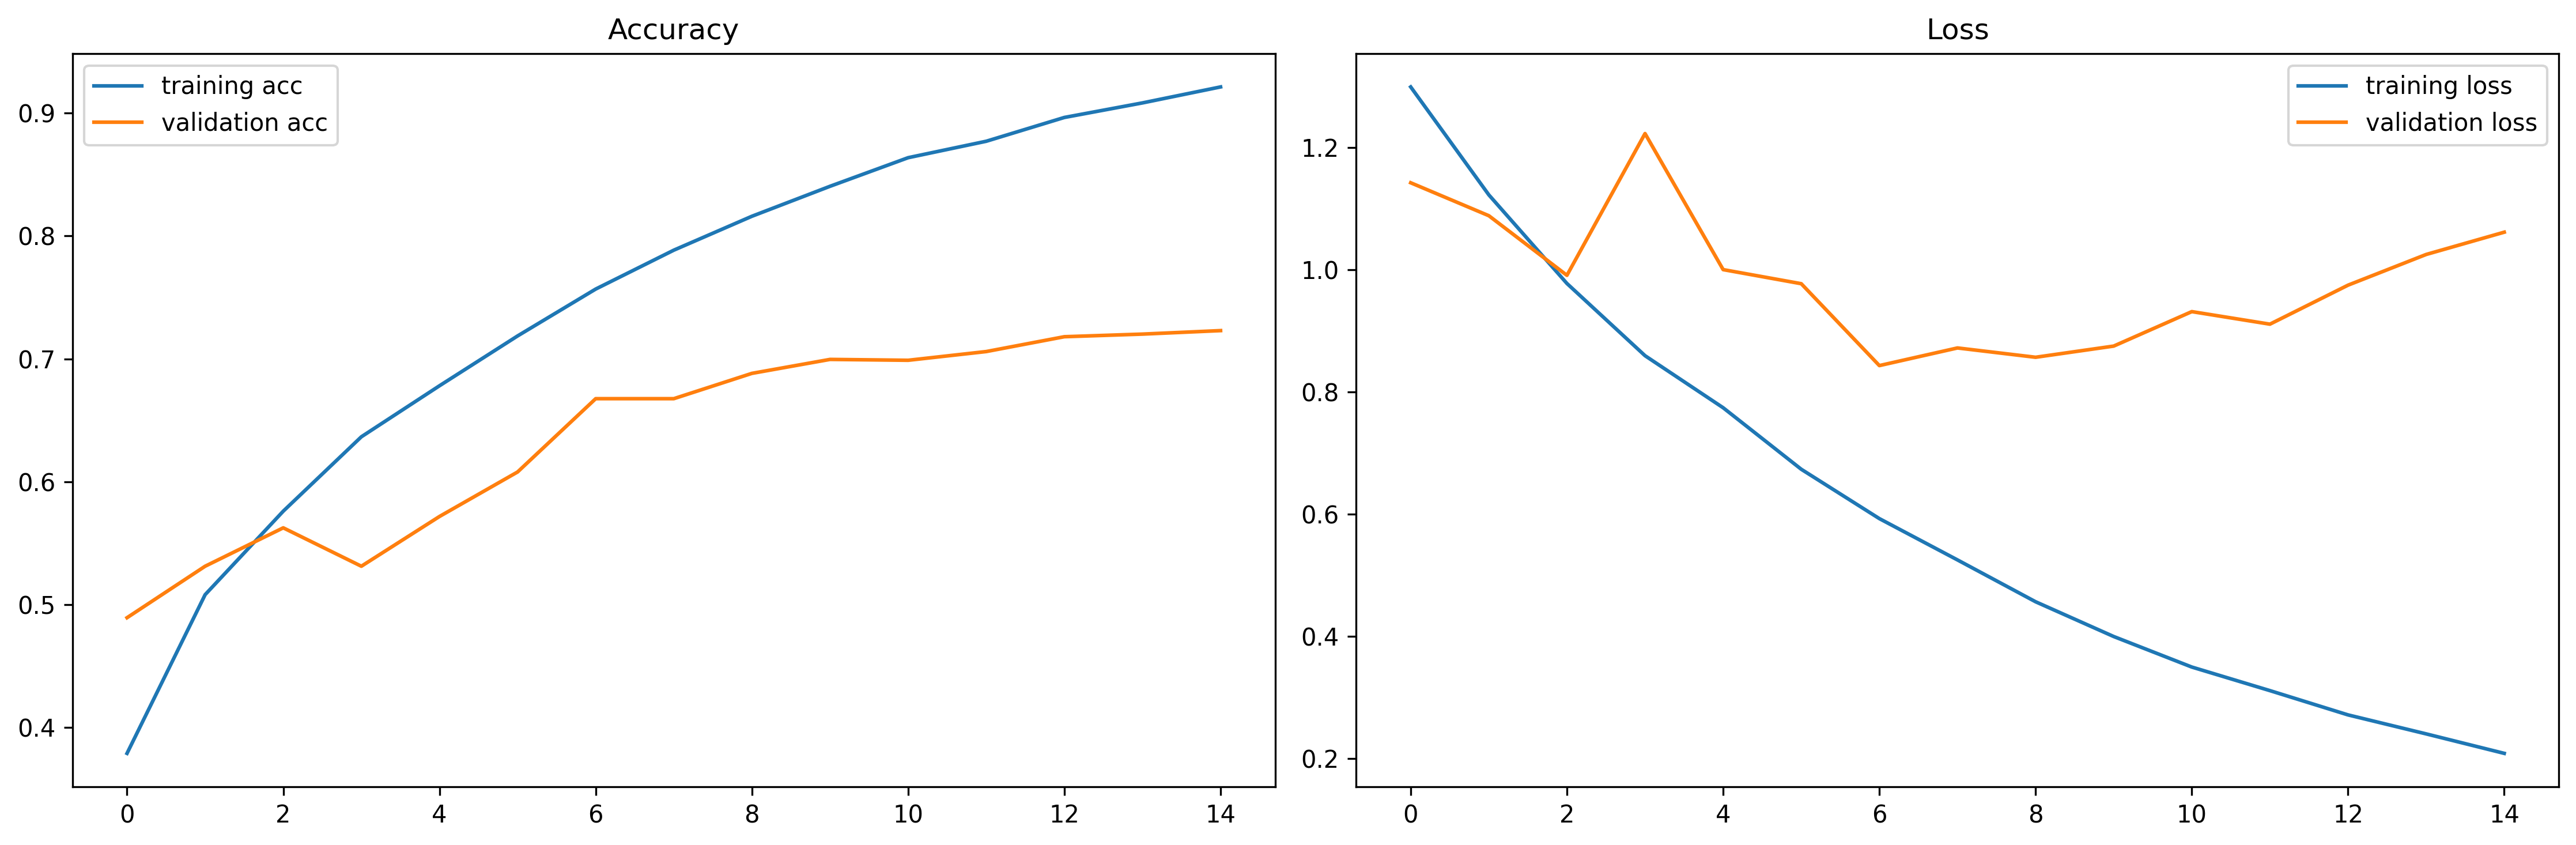

The table this chart was drawn from, first rows:
accuracy, loss, val_accuracy, val_loss
0.3789, 1.299, 0.4893, 1.142
0.5081, 1.123, 0.5312, 1.088
0.576, 0.9775, 0.5625, 0.9908
0.6366, 0.8594, 0.5312, 1.223
0.6781, 0.7742, 0.5717, 1
0.7187, 0.6735, 0.608, 0.9771
0.7568, 0.5928, 0.6676, 0.8432
0.7885, 0.5252, 0.6676, 0.872
0.8161, 0.4567, 0.6882, 0.8568
0.8405, 0.3999, 0.6996, 0.8751
0.8637, 0.3499, 0.6989, 0.9315
0.8771, 0.3113, 0.706, 0.9109
0.8965, 0.2716, 0.718, 0.9747
0.9083, 0.2405, 0.7202, 1.025
0.9213, 0.2086, 0.723, 1.061
